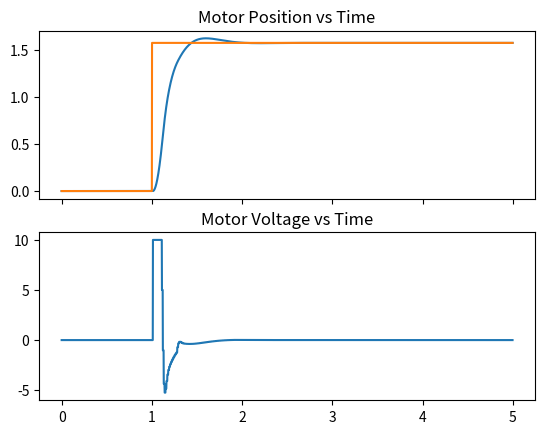

Write Python code to recreate this figure.
import math
import numpy as np
import matplotlib.pyplot as plt

KP = 40.0;
KI = 200.0;
KD = 4.0;

try: KP = float(input("KP = (default is "+str(KP)+") "));
except: pass
try: KI = float(input("KP = (default is "+str(KI)+") "));
except: pass
try: KD = float(input("KP = (default is "+str(KD)+") "));
except: pass

time = 5.0
voltage = 10.0
motor_kv = 30.0

motor_kv *= (math.pi/30.0)
motor_r = 0.235
arm_length = 0.25
arm_sym_mass = 2.0
arm_assym_mass = 0.0
try: arm_assym_mass = float(input("Enter a value for assymetrical arm mass in kg (default is 0) "));
except: pass
arm_mass = abs(arm_assym_mass) + arm_sym_mass
motor_moment = arm_length**2*arm_mass

# step size of physics
h = 0.001

steps = int(time//h);
motor_speed_log = np.empty(steps);
motor_voltage_log = np.empty(steps);
motor_position_log = np.empty(steps);
setpoint_log = np.empty(steps);
resist_log = np.empty(steps);

# step size of control circuitry
arduino_h = 0.01
arduino_steps = int(arduino_h // h);

# delay between changing motor speed and receiving data
delay = 0.03
delay_steps = int(delay // h);

motor_speed = 0.0
motor_voltage = 0.0
motor_position = 0.0

# gives motor acceleration as a function of a bunch of parameters
def motor_acc(resistance):
    global motor_voltage;
    global motor_speed;
    return ((motor_voltage - motor_speed/motor_kv)/(motor_kv*motor_r) - resistance)/motor_moment

def physics_step(i):
    global motor_speed
    global motor_position
    motor_speed_log[i] = motor_speed;
    motor_position_log[i] = motor_position;
    motor_voltage_log[i] = motor_voltage;
    setpoint_log[i] = setpoint(i);
    resist_log[i] = 10*arm_length*arm_assym_mass*math.sin(motor_position);

    kmotor = np.empty(4);
    kmotorpos = np.empty(4);

    kmotor[0] = motor_acc(resist_log[i]);
    kmotorpos[0] = motor_speed;
    motor_speed = motor_speed_log[i] + kmotor[0]*h/2;
    motor_position = motor_position_log[i] + kmotorpos[0]*h/2;
    
    kmotor[1] = motor_acc(resist_log[i]);
    kmotorpos[1] = motor_speed;
    motor_speed = motor_speed_log[i] + kmotor[1]*h/2;
    motor_position = motor_position_log[i] + kmotorpos[1]*h/2;
    
    kmotor[2] = motor_acc(resist_log[i]);
    kmotorpos[2] = motor_speed;
    motor_speed = motor_speed_log[i] + kmotor[2]*h;
    motor_position = motor_position_log[i] + kmotorpos[2]*h/2;

    kmotor[3] = motor_acc(resist_log[i]);
    kmotorpos[3] = motor_speed;
    motor_speed = motor_speed_log[i] + (kmotor[0] + kmotor[3] + 2*(kmotor[1] + kmotor[2]))*h/6;
    motor_position = motor_position_log[i] + (kmotorpos[0] + kmotorpos[3] + 2*(kmotorpos[1] + kmotorpos[2]))*h/6;

shelf = 1.0 
def setpoint(curr_step):
    setp = 0.0;
    if curr_step*h > shelf:
        setp = math.pi/2;
    else:
        setp = 0.0;
    return setp;

integral_error = 0.0;

def error(i):
    global integral_error;
    err = setpoint(i) - motor_position;
    k = i - arduino_steps
    if k < 0: k = 0;
    derivative_error = (motor_position_log[k] - motor_position)/arduino_h;
    if abs(KD*derivative_error) < 10.0 and abs(KP*err) < 10.0: integral_error += arduino_h*err
    correction = KP*err + KI*integral_error + KD*derivative_error;
    return correction;
    
def trim(value):
    if value > 10.0: value = 10.0;
    if value < -10.0: value = -10.0;
    return value;

for i in range(0, steps):
    physics_step(i);
    if i % arduino_steps == 0:
        j = i - delay_steps;
        if j < 0: j = 0;
        motor_voltage = error(i);
        motor_voltage = trim(motor_voltage);

_, plots = plt.subplots(2, sharex = True);
plots[0].plot(h*np.arange(0, steps), motor_position_log);
plots[0].plot(h*np.arange(0, steps), setpoint_log);
plots[1].plot(h*np.arange(0, steps), motor_voltage_log);
plots[0].set_title("Motor Position vs Time")
plots[1].set_title("Motor Voltage vs Time")
plt.show();
